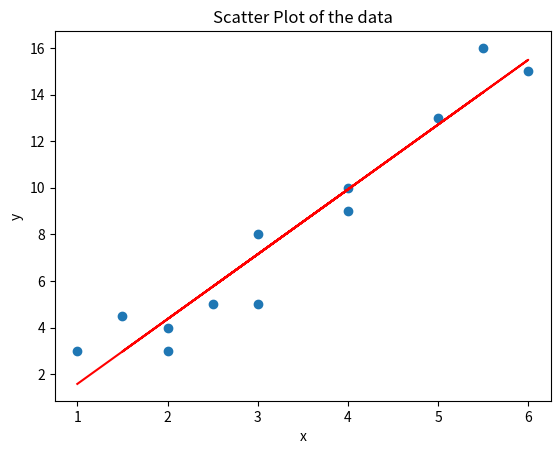

Write the Python code that produced this figure.
#2022-11-11 Linear Regression

import numpy as np
import matplotlib.pyplot as plt
x = [1,2,3,1.5,4,2.5,6,4,3,5.5,5,2]
y = [3,4,8,4.5,10,5,15,9,5,16,13,3]

m, b = np.polyfit(x, y, 1)
print(f"Linear Equation: y = {m:.2f}x + {b:.2f}")

plt.scatter(x,y)
plt.plot(x, m*np.array(x) + b, color = "red")
plt.title("Scatter Plot of the data")
plt.xlabel("x")
plt.ylabel("y")
plt.show()

